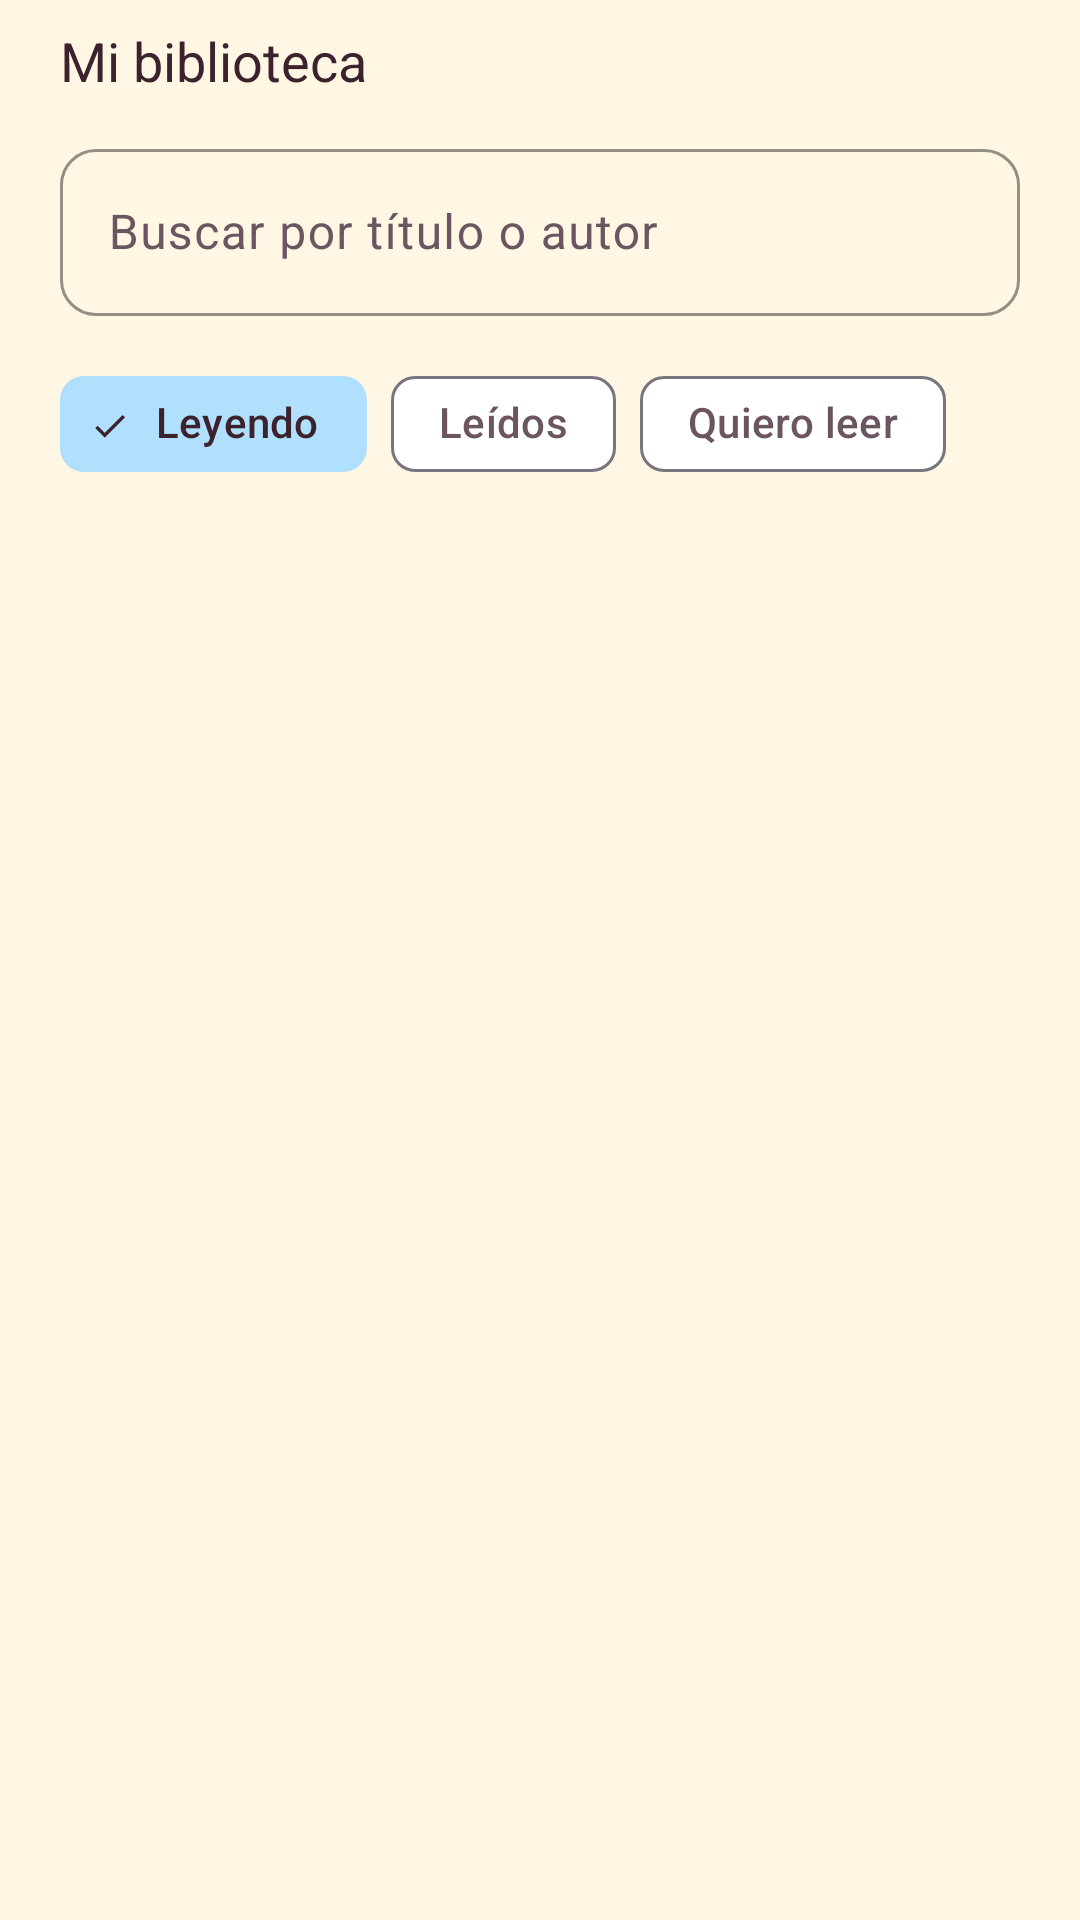

Reconstruct the res/layout file that produces this screen, plus the resources it refers to.
<!-- AndroidManifest.xml: application theme Theme.Shelves -->
<!-- res/layout/fragment_biblioteca.xml -->
<?xml version="1.0" encoding="utf-8"?>
<LinearLayout xmlns:android="http://schemas.android.com/apk/res/android"
    xmlns:app="http://schemas.android.com/apk/res-auto"
    xmlns:tools="http://schemas.android.com/tools"
    android:layout_width="match_parent"
    android:layout_height="match_parent"
    android:background="?android:attr/colorBackground"
    android:orientation="vertical"
    android:paddingStart="20dp"
    android:paddingTop="8dp"
    android:paddingEnd="20dp">

    <TextView
        android:layout_width="wrap_content"
        android:layout_height="wrap_content"
        android:accessibilityHeading="true"
        android:text="@string/biblioteca_titulo"
        android:textAppearance="@style/TextAppearance.Shelves.SectionTitle"
        tools:targetApi="p" />

    
    <com.google.android.material.textfield.TextInputLayout
        style="@style/Widget.Shelves.TextInputLayout"
        android:layout_width="match_parent"
        android:layout_height="wrap_content"
        android:layout_marginTop="12dp"
        android:hint="@string/biblioteca_buscar"
        app:boxStrokeColor="?attr/colorOnSurface"
        app:endIconMode="clear_text">

        <com.google.android.material.textfield.TextInputEditText
            android:id="@+id/etBuscar"
            android:layout_width="match_parent"
            android:layout_height="wrap_content"
            android:imeOptions="actionSearch"
            android:importantForAutofill="no"
            android:inputType="text" />
    </com.google.android.material.textfield.TextInputLayout>

    
    <com.google.android.material.chip.ChipGroup
        android:id="@+id/chipsListas"
        android:layout_width="match_parent"
        android:layout_height="wrap_content"
        android:layout_marginTop="12dp"
        app:selectionRequired="true"
        app:singleLine="true"
        app:singleSelection="true">

        <com.google.android.material.chip.Chip
            android:id="@+id/chipLeyendo"
            style="@style/Widget.Material3.Chip.Filter"
            android:layout_width="wrap_content"
            android:layout_height="wrap_content"
            android:checked="true"
            android:text="@string/biblioteca_leyendo" />

        <com.google.android.material.chip.Chip
            android:id="@+id/chipLeidos"
            style="@style/Widget.Material3.Chip.Filter"
            android:layout_width="wrap_content"
            android:layout_height="wrap_content"
            android:text="@string/biblioteca_leidos" />

        <com.google.android.material.chip.Chip
            android:id="@+id/chipQuieroLeer"
            style="@style/Widget.Material3.Chip.Filter"
            android:layout_width="wrap_content"
            android:layout_height="wrap_content"
            android:text="@string/biblioteca_quiero_leer" />
    </com.google.android.material.chip.ChipGroup>

    
    <androidx.recyclerview.widget.RecyclerView
        android:id="@+id/rvLibros"
        android:layout_width="match_parent"
        android:layout_height="0dp"
        android:layout_marginTop="12dp"
        android:layout_weight="1"
        android:clipToPadding="false"
        android:paddingBottom="100dp"
        app:layoutManager="androidx.recyclerview.widget.LinearLayoutManager"
        tools:itemCount="5"
        tools:listitem="@layout/item_libro" />
    <include layout="@layout/barra_edicion"
        android:visibility="gone"/>
</LinearLayout>
<!-- res/layout/item_libro.xml (included above) -->
<?xml version="1.0" encoding="utf-8"?>
<com.google.android.material.card.MaterialCardView xmlns:android="http://schemas.android.com/apk/res/android"
    xmlns:app="http://schemas.android.com/apk/res-auto"
    xmlns:tools="http://schemas.android.com/tools"
    style="@style/Widget.Shelves.Card"
    android:layout_width="match_parent"
    android:layout_height="wrap_content"
    android:layout_marginBottom="12dp">

    <LinearLayout
        android:layout_width="match_parent"
        android:layout_height="wrap_content"
        android:gravity="center_vertical"
        android:orientation="horizontal"
        android:padding="12dp">

        
        <com.google.android.material.imageview.ShapeableImageView
            android:id="@+id/imgPortada"
            android:layout_width="64dp"
            android:layout_height="96dp"
            android:contentDescription="@null"
            android:importantForAccessibility="no"
            android:scaleType="centerCrop"
            android:src="@color/gris_portada"
            android:padding="0.5dp"
            app:strokeColor="?attr/colorOnSurface"
            app:strokeWidth="1dp"
            app:shapeAppearanceOverlay="@style/ShapeAppearance.Material3.Corner.Small" />

        <LinearLayout
            android:layout_width="0dp"
            android:layout_height="wrap_content"
            android:layout_marginStart="14dp"
            android:layout_weight="1"
            android:orientation="vertical">

            <TextView
                android:id="@+id/tvTituloLibro"
                android:layout_width="match_parent"
                android:layout_height="wrap_content"
                android:ellipsize="end"
                android:fontFamily="serif"
                android:maxLines="2"
                android:textColor="?attr/colorOnSurface"
                android:textSize="16sp"
                tools:text="Circe" />

            <TextView
                android:id="@+id/tvAutorLibro"
                android:layout_width="match_parent"
                android:layout_height="wrap_content"
                android:layout_marginTop="2dp"
                android:textColor="?attr/colorOnSurfaceVariant"
                android:textSize="13sp"
                tools:text="Madeline Miller" />

            
            <LinearLayout
                android:layout_width="match_parent"
                android:layout_height="wrap_content"
                android:layout_marginTop="12dp"
                android:gravity="center_vertical"
                android:orientation="horizontal">

                <com.google.android.material.progressindicator.LinearProgressIndicator
                    android:id="@+id/progresoLibro"
                    android:layout_width="0dp"
                    android:layout_height="wrap_content"
                    android:layout_weight="1"
                    android:progress="34"
                    app:trackColor="?attr/colorSecondary"
                    app:trackCornerRadius="4dp"
                    app:trackThickness="6dp" />

                <TextView
                    android:id="@+id/tvPorcentaje"
                    android:layout_width="wrap_content"
                    android:layout_height="wrap_content"
                    android:layout_marginStart="8dp"
                    android:textColor="?attr/colorOnSurface"
                    android:textSize="12sp"
                    android:textStyle="bold"
                    tools:text="34%" />
            </LinearLayout>

            <TextView
                android:id="@+id/tvPaginas"
                android:layout_width="wrap_content"
                android:layout_height="wrap_content"
                android:layout_marginTop="4dp"
                android:textColor="?attr/colorOnSurfaceVariant"
                android:textSize="12sp"
                tools:text="Pág. 120 de 350" />
        </LinearLayout>
    </LinearLayout>
</com.google.android.material.card.MaterialCardView>
<!-- res/layout/barra_edicion.xml (included above) -->
<?xml version="1.0" encoding="utf-8"?>
<LinearLayout xmlns:android="http://schemas.android.com/apk/res/android"
    xmlns:app="http://schemas.android.com/apk/res-auto"
    android:id="@+id/barraEdicion"
    android:layout_width="match_parent"
    android:layout_height="wrap_content"
    android:gravity="center"
    android:orientation="horizontal"
    android:paddingTop="8dp"
    android:paddingBottom="16dp">

    <com.google.android.material.card.MaterialCardView
        android:id="@+id/btnMover"
        android:layout_width="56dp"
        android:layout_height="56dp"
        android:layout_marginEnd="14dp"
        android:clickable="true"
        android:contentDescription="@string/edicion_mover"
        android:focusable="true"
        app:cardBackgroundColor="@color/white"
        app:cardCornerRadius="16dp"
        app:cardElevation="6dp">

        <ImageView
            android:layout_width="28dp"
            android:layout_height="28dp"
            android:layout_gravity="center"
            android:importantForAccessibility="no"
            android:src="@drawable/move" />
    </com.google.android.material.card.MaterialCardView>

    <com.google.android.material.card.MaterialCardView
        android:id="@+id/btnAnadir"
        android:layout_width="56dp"
        android:layout_height="56dp"
        android:layout_marginEnd="14dp"
        android:clickable="true"
        android:contentDescription="@string/edicion_anadir"
        android:focusable="true"
        app:cardBackgroundColor="@color/white"
        app:cardCornerRadius="16dp"
        app:cardElevation="6dp">

        <ImageView
            android:layout_width="28dp"
            android:layout_height="28dp"
            android:layout_gravity="center"
            android:importantForAccessibility="no"
            android:src="@drawable/add" />
    </com.google.android.material.card.MaterialCardView>

    <com.google.android.material.card.MaterialCardView
        android:id="@+id/btnEliminar"
        android:layout_width="56dp"
        android:layout_height="56dp"
        android:clickable="true"
        android:contentDescription="@string/edicion_eliminar"
        android:focusable="true"
        app:cardBackgroundColor="@color/white"
        app:cardCornerRadius="16dp"
        app:cardElevation="6dp">

        <ImageView
            android:layout_width="28dp"
            android:layout_height="28dp"
            android:layout_gravity="center"
            android:importantForAccessibility="no"
            android:src="@drawable/delete" />
    </com.google.android.material.card.MaterialCardView>

</LinearLayout>
<!-- resources referenced by this layout -->
<resources>
  <color name="gris_portada">#D9D9D9</color>
  <color name="white">#FFFFFF</color>
  <!-- drawable add (drawable) -->
  <vector xmlns:android="http://schemas.android.com/apk/res/android"
      android:width="48dp"
      android:height="48dp"
      android:viewportWidth="48"
      android:viewportHeight="48">
    <path
        android:pathData="M38,24V12.1C38,9.283 35.734,7 32.938,7H16.063C13.267,7 11,9.283 11,12.1V37.6M11,37.6C11,39.478 12.511,41 14.375,41H21.125M11,37.6C11,35.722 12.511,34.2 14.375,34.2H21.125M17.75,13.8V27.4M32.938,30.8V35.9M32.938,35.9V41M32.938,35.9H27.875M32.938,35.9H38"
        android:strokeLineJoin="round"
        android:strokeWidth="4"
        android:fillColor="#00000000"
        android:strokeColor="#000000"
        android:strokeLineCap="round"/>
  </vector>
  <!-- drawable delete (drawable) -->
  <vector xmlns:android="http://schemas.android.com/apk/res/android"
      android:width="48dp"
      android:height="48dp"
      android:viewportWidth="48"
      android:viewportHeight="48">
    <path
        android:pathData="M18,14C18,12.409 18.632,10.883 19.757,9.757C20.883,8.632 22.409,8 24,8C25.591,8 27.117,8.632 28.243,9.757C29.368,10.883 30,12.409 30,14M18,14H30M18,14H12M30,14H36M12,14H8M12,14V36C12,37.061 12.421,38.078 13.172,38.828C13.922,39.579 14.939,40 16,40H32C33.061,40 34.078,39.579 34.828,38.828C35.579,38.078 36,37.061 36,36V14M36,14H40"
        android:strokeLineJoin="round"
        android:strokeWidth="4"
        android:fillColor="#00000000"
        android:strokeColor="#000000"
        android:strokeLineCap="round"/>
  </vector>
  <string name="biblioteca_buscar">Buscar por título o autor</string>
  <string name="biblioteca_leidos">Leídos</string>
  <string name="biblioteca_leyendo">Leyendo</string>
  <string name="biblioteca_quiero_leer">Quiero leer</string>
  <string name="biblioteca_titulo">Mi biblioteca</string>
  <string name="edicion_anadir">Añadir libro</string>
  <string name="edicion_eliminar">Eliminar libro</string>
  <string name="edicion_mover">Mover a otra lista</string>
  <style name="TextAppearance.Shelves.SectionTitle" parent="TextAppearance.Material3.TitleLarge">
          <item name="android:fontFamily">serif</item>
          <item name="android:textSize">18sp</item>
          <item name="android:textColor">?attr/colorOnBackground</item>
      </style>
  <style name="Widget.Shelves.Card" parent="Widget.Material3.CardView.Outlined">
          <item name="cardBackgroundColor">?attr/colorSurface</item>
          <item name="cardCornerRadius">12dp</item>
          <item name="cardElevation">0dp</item>
          <item name="strokeColor">?attr/colorOnSurface</item>
          <item name="strokeWidth">1dp</item>
      </style>
  <style name="Widget.Shelves.TextInputLayout" parent="Widget.Material3.TextInputLayout.OutlinedBox">
          <item name="boxCornerRadiusTopStart">12dp</item>
          <item name="boxCornerRadiusTopEnd">12dp</item>
          <item name="boxCornerRadiusBottomStart">12dp</item>
          <item name="boxCornerRadiusBottomEnd">12dp</item>
      </style>
  <style name="Theme.Shelves" parent="Base.Theme.Shelves" />
  <color name="shelves_primary">@color/verde</color>
  <color name="shelves_on_primary">@color/white</color>
  <color name="shelves_secondary">@color/icy_blue</color>
  <color name="shelves_on_secondary">@color/midnight_violet</color>
  <color name="shelves_background">@color/crema</color>
  <color name="shelves_on_surface">@color/midnight_violet</color>
  <color name="shelves_surface">@color/white</color>
  <color name="shelves_text_secondary">#6B5560</color>
  <color name="shelves_error">#B3261E</color>
  <color name="shelves_on_error">@color/white</color>
  <color name="verde">#397367</color>
  <color name="icy_blue">#B0E0FD</color>
  <color name="midnight_violet">#3C222D</color>
  <color name="crema">#FFF6E3</color>
</resources>
